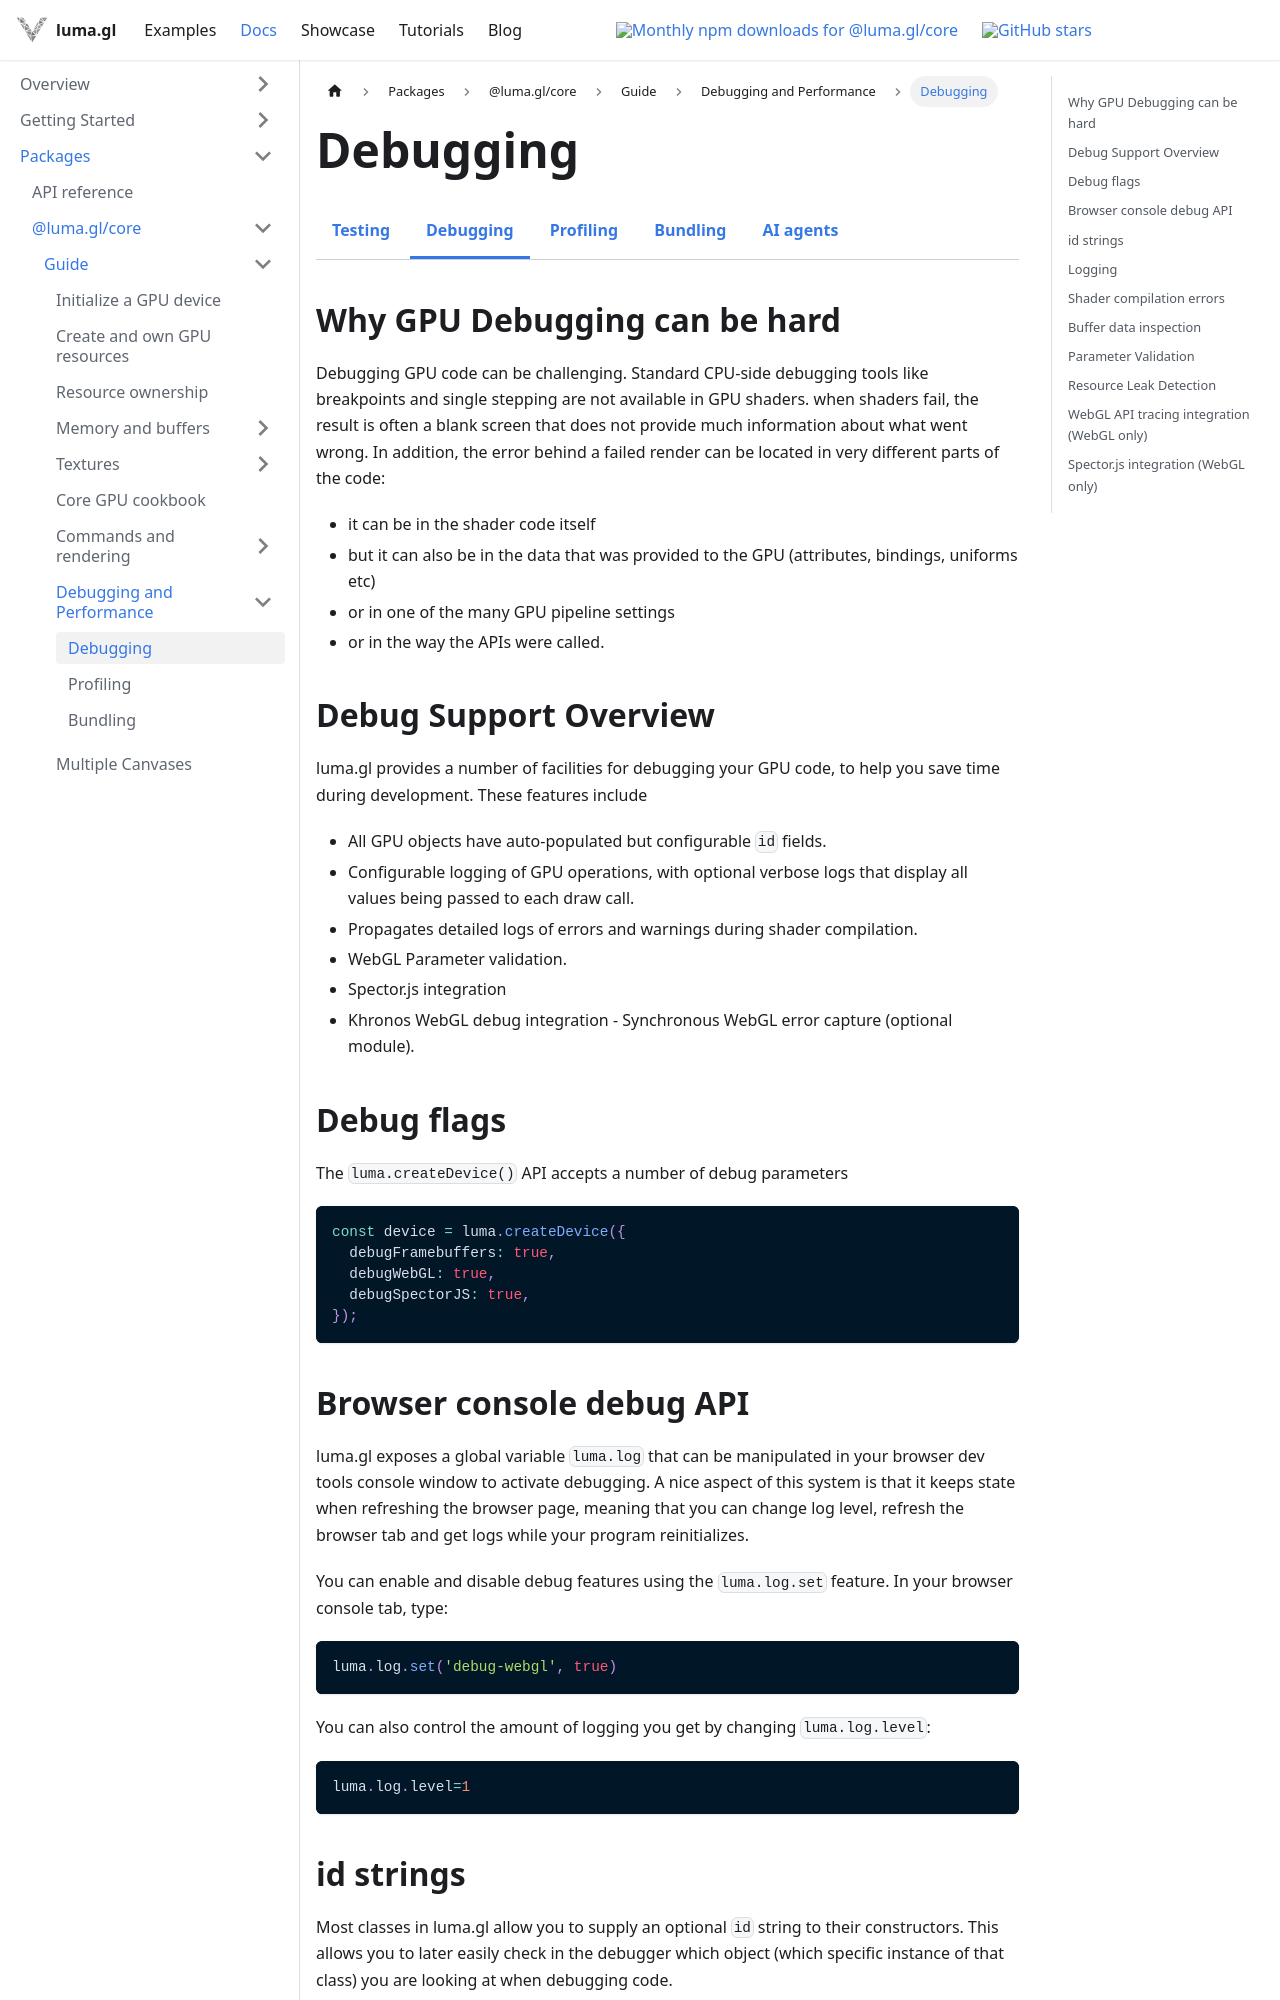

repository: visgl/luma.gl · page: next/docs/developer-guide/debugging.html · generator: docusaurus

import {DeveloperDocsTabs} from '@site/src/components/docs/developer-docs-tabs';

# Debugging

<DeveloperDocsTabs active="debugging" />

## Why GPU Debugging can be hard

Debugging GPU code can be challenging. Standard CPU-side debugging tools like 
breakpoints and single stepping are not available in GPU shaders.  when shaders fail, the result is often a blank screen that does not provide much information about what went wrong. 
In addition, the error behind a failed render can be located in very different parts of the code:
- it can be in the shader code itself
- but it can also be in the data that was provided to the GPU (attributes, bindings, uniforms etc)
- or in one of the many GPU pipeline settings
- or in the way the APIs were called.

## Debug Support Overview

luma.gl provides a number of facilities for debugging your GPU code, to help you save time during development. These features include

- All GPU objects have auto-populated but configurable `id` fields.
- Configurable logging of GPU operations, with optional verbose logs that display all values being passed to each draw call.
- Propagates detailed logs of errors and warnings during shader compilation.
- WebGL Parameter validation.
- Spector.js integration
- Khronos WebGL debug integration - Synchronous WebGL error capture (optional module).

## Debug flags

The `luma.createDevice()` API accepts a number of debug parameters

```ts
const device = luma.createDevice({
  debugFramebuffers: true,
  debugWebGL: true,
  debugSpectorJS: true,
});
```

## Browser console debug API

luma.gl exposes a global variable `luma.log` that can be manipulated in your browser dev tools console window to activate debugging.
A nice aspect of this system is that it keeps state when refreshing the browser page, meaning that you can change log level, refresh the browser tab and get logs while your program reinitializes.

You can enable and disable debug features using the `luma.log.set` feature. In your browser console tab, type: 

```ts
luma.log.set('debug-webgl', true)
```

You can also control the amount of logging you get by changing `luma.log.level`:

```ts
luma.log.level=1 
```
